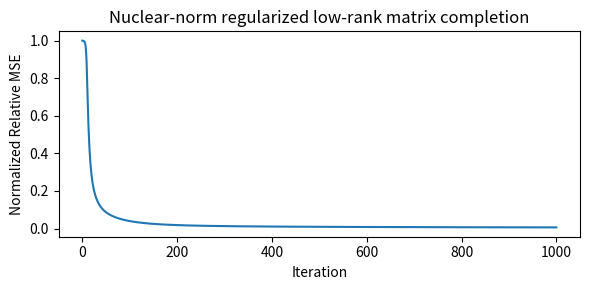

This chart was generated by the following Python code: (Note: this script raises an exception after producing the figure.)
"""
Matrix completion via gradient descent on a factored parametrization.

Parametrization:  X = U V^T,  U in R^{d1 x r},  V in R^{d2 x r}

Objective:
    min_{U,V}  (1/|Omega|) * sum_{(i,j) in Omega} ((UV^T)_ij - M_ij)^2
               + lam * ||UV^T||_*

Gradients (chain rule through X = UV^T):
    Let R = mask * (UV^T - M)          # residual on observed entries
    dL/dU = (2/|Omega|) * R @ V  +  lam * P Q^T V
    dL/dV = (2/|Omega|) * R^T @ U  +  lam * Q P^T U
where P diag(s) Q^T is the SVD of X, and P Q^T is the subgradient of ||X||_*.
"""

import numpy as np
import matplotlib.pyplot as plt


# ── core algorithm ────────────────────────────────────────────────────────────

def nuclear_norm(X: np.ndarray) -> float:
    return np.linalg.svd(X, compute_uv=False).sum()


def objective(X: np.ndarray, M: np.ndarray, mask: np.ndarray, lam: float) -> float:
    residual = np.where(mask, X - M, 0.0)
    mse = (residual ** 2).sum() / mask.sum()
    return mse # + lam * nuclear_norm(X)


def matrix_completion(
    M: np.ndarray,
    mask: np.ndarray,
    r: int = 5,
    lam: float = 0.1,
    lr: float = 0.01,
    n_iter: int = 500,
    tol: float = 1e-6,
    verbose: bool = False,
    seed: int = 0,
    M_true: np.ndarray | None = None,
) -> tuple[np.ndarray, list[float], list[float]]:
    """
    Nuclear-norm regularized matrix completion via gradient descent on X = UV^T.

    Args:
        M:      Observed matrix (unobserved entries are ignored).
        mask:   Boolean array, True where entries are observed.
        r:      Rank of the factorization (U is d1 x r, V is d2 x r).
        lam:    Regularization strength for the nuclear norm.
        lr:     Step size (learning rate).
        n_iter: Maximum number of iterations.
        tol:    Convergence tolerance (Frobenius norm of change in X).
        verbose: Print loss every 50 iterations.
        seed:   RNG seed for initialization.
        M_true: If provided, track held-out NRMSE each iteration.

    Returns:
        X:      Completed matrix (= U @ V.T at convergence).
        losses: Objective value after each iteration.
        nrmses: Held-out NRMSE after each iteration (empty if M_true is None).
    """
    d1, d2 = M.shape
    n_obs = mask.sum()
    rng = np.random.default_rng(seed)

    U = rng.standard_normal((d1, r)) * 0.01
    V = rng.standard_normal((d2, r)) * 0.01
    losses = []
    nrmses = []

    held_out = ~mask
    M_true_sq_avg = np.linalg.norm(M_true, "fro")**2 / (d1 * d2)

    for t in range(n_iter):
        X = U @ V.T

        # --- residual on observed entries ---
        R = np.where(mask, X - M, 0.0)

        # --- subgradient of nuclear norm: P Q^T from SVD of X ---
        P, _, Qt = np.linalg.svd(X, full_matrices=False)
        nn_subgrad = P @ Qt          # shape (d1, d2)

        # --- gradients w.r.t. U and V ---
        grad_U = (2.0 / n_obs) * (R @ V) + lam * (nn_subgrad @ V)
        grad_V = (2.0 / n_obs) * (R.T @ U) + lam * (nn_subgrad.T @ U)

        U_new = U - lr * grad_U
        V_new = V - lr * grad_V

        X_new = U_new @ V_new.T
        losses.append(objective(X_new, M, mask, lam))
        mse = ((X_new - M_true) ** 2).mean()
        normalized_mse = mse / M_true_sq_avg
        nrmses.append(normalized_mse)

        if verbose and t % 10 == 0:
            print(f"iter {t:4d}  loss={losses[-1]:.4f}  normalized loss={nrmses[-1]:.4f}")

        if np.linalg.norm(X_new - X, "fro") < tol:
            U, V = U_new, V_new
            if verbose:
                print(f"Converged at iter {t}.")
            break

        U, V = U_new, V_new

    return U @ V.T, losses, nrmses


# ── demo ──────────────────────────────────────────────────────────────────────

def make_low_rank_matrix(m: int, n: int, rank: int, noise: float = 0.05, seed: int = 0):
    rng = np.random.default_rng(seed)
    U = rng.standard_normal((m, rank))
    V = rng.standard_normal((n, rank))
    M = U @ V.T
    M += noise * rng.standard_normal((m, n))
    return M


def random_mask(m: int, n: int, obs_fraction: float, seed: int = 1):
    rng = np.random.default_rng(seed)
    return rng.random((m, n)) < obs_fraction


if __name__ == "__main__":
    # ── generate a rank-5 matrix with 10 % of entries observed ──
    m, n, true_rank = 200, 100, 5
    M_true = make_low_rank_matrix(m, n, true_rank, noise=0.00)
    mask = random_mask(m, n, obs_fraction=0.10)

    M_obs = M_true * mask          # zeros at unobserved entries

    # ── run matrix completion ──
    X_hat, losses, nrmses = matrix_completion(
        M_obs, mask,
        r=true_rank,
        lam=0.00001,
        lr=20.0,
        n_iter=1001,
        tol=1e-7,
        verbose=True,
        M_true=M_true,
    )

    # ── evaluate ──
    # M_true_fro = np.linalg.norm(M_true, "fro")
    # held_out = ~mask
    # train_rmse = np.sqrt(((X_hat - M_true)[mask] ** 2).mean())
    # held_out_rmse = np.sqrt(((X_hat - M_true)[held_out] ** 2).mean())
    # print(f"\nTrain NRMSE:    {train_rmse / M_true_fro:.4f}")
    # print(f"Held-out NRMSE: {held_out_rmse / M_true_fro:.4f}")
    # print(f"Effective rank (singular values > 0.01): "
    #      f"{(np.linalg.svd(X_hat, compute_uv=False) > 0.01).sum()}")

    # ── plot convergence ──
    plt.figure(figsize=(6, 3))
    plt.plot(nrmses)
    plt.xlabel("Iteration")
    plt.ylabel("Normalized Relative MSE")
    plt.title("Nuclear-norm regularized low-rank matrix completion")
    plt.tight_layout()
    plt.savefig("../figures/mc_convergence.png", dpi=150)
    plt.show()
